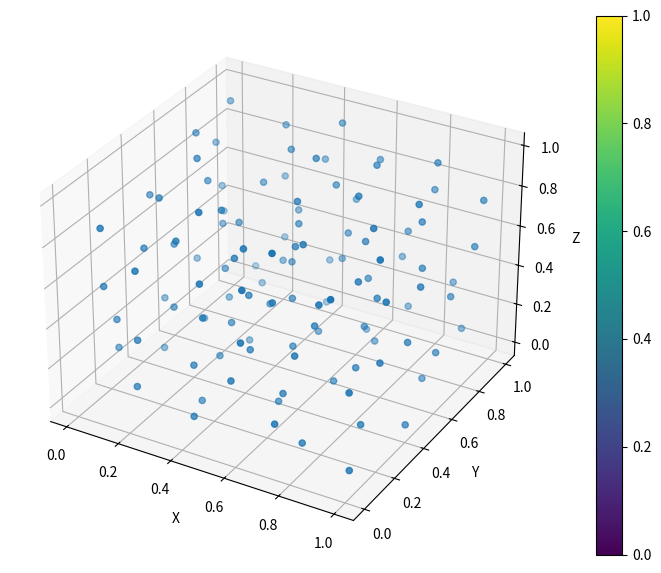

Write Python code to recreate this figure.
import numpy as np
from scipy.stats import qmc

import matplotlib.pyplot as plt
from mpl_toolkits.mplot3d import proj3d

rng = np.random.default_rng()
engine = qmc.PoissonDisk(d=3, radius=0.2, seed=138, hypersphere='surface')
sample = engine.fill_space()

print(len(sample))
print(min(sample[:, 0]), max(sample[:, 0]))
print(min(sample[:, 1]), max(sample[:, 1]))
print(min(sample[:, 2]), max(sample[:, 2]))

print(sample)

fig = plt.figure(figsize=(12,7))
ax = fig.add_subplot(projection='3d')
img = ax.scatter(sample[:, 0], sample[:, 1], sample[:, 2])
fig.colorbar(img)

ax.set_xlabel('X')
ax.set_ylabel('Y')
ax.set_zlabel('Z')

plt.show()